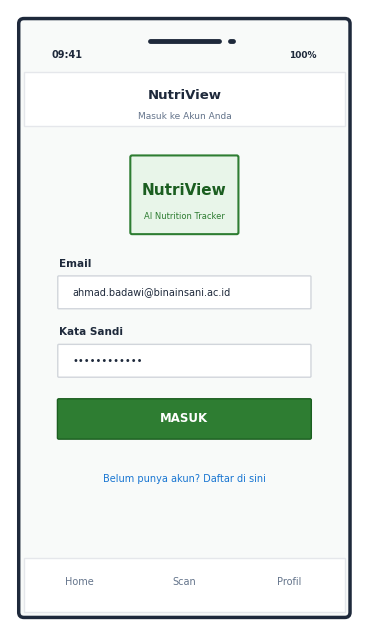
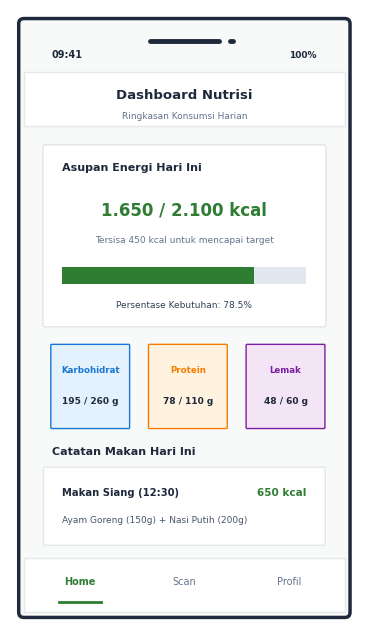
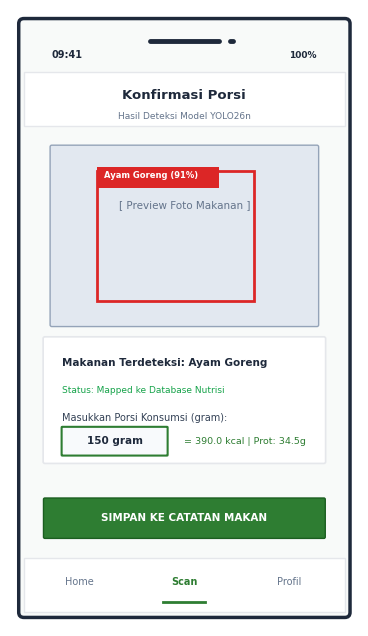
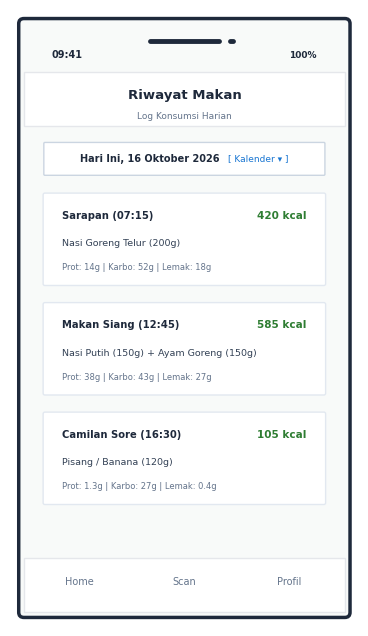

The script that saved these images, in order:
"""
Generates dedicated high-fidelity screen illustrations for NutriView project report.
Saved in docs/project-report/screenshots/
"""

import os
import matplotlib.pyplot as plt
import matplotlib.patches as patches

OUTPUT_DIR = "docs/project-report/screenshots"
os.makedirs(OUTPUT_DIR, exist_ok=True)

plt.rcParams["font.family"] = "sans-serif"
plt.rcParams["font.sans-serif"] = ["DejaVu Sans", "Arial", "Helvetica"]

def create_phone_base(title, subtitle=None):
    fig, ax = plt.subplots(figsize=(4.5, 8), dpi=200)
    ax.set_xlim(0, 100)
    ax.set_ylim(0, 180)
    ax.axis("off")

    # Phone chassis
    chassis = patches.FancyBboxPatch((4, 4), 92, 172, boxstyle="round,pad=1.5",
                                     facecolor="#F8FAF9", edgecolor="#1E293B", lw=2.5)
    ax.add_patch(chassis)

    # Notch / speaker bar
    ax.plot([40, 60], [171, 171], color="#1E293B", lw=3.5, solid_capstyle="round")
    ax.plot([63, 64], [171, 171], color="#1E293B", lw=3.5, solid_capstyle="round")

    # Status Bar
    ax.text(12, 166, "09:41", fontsize=7, fontweight="bold", color="#1E293B")
    ax.text(88, 166, "100%", fontsize=6.5, fontweight="bold", color="#1E293B", ha="right")

    # App Bar
    app_bar = patches.Rectangle((4, 146), 92, 16, facecolor="#FFFFFF", edgecolor="#E5E7EB", lw=1)
    ax.add_patch(app_bar)
    ax.text(50, 155, title, fontsize=9.5, fontweight="bold", color="#1E293B", ha="center", va="center")
    if subtitle:
        ax.text(50, 149, subtitle, fontsize=6.5, color="#64748B", ha="center", va="center")

    # Bottom Nav Bar
    nav_bar = patches.Rectangle((4, 4), 92, 16, facecolor="#FFFFFF", edgecolor="#E5E7EB", lw=1)
    ax.add_patch(nav_bar)
    
    tabs = [
        (20, "Home", True if "Dashboard" in title else False),
        (50, "Scan", True if "Scan" in title or "Porsi" in title or "Deteksi" in title else False),
        (80, "Profil", True if "Profil" in title else False),
    ]
    for tx, tname, is_act in tabs:
        col = "#2E7D32" if is_act else "#64748B"
        weight = "bold" if is_act else "normal"
        ax.text(tx, 12, tname, fontsize=7, color=col, fontweight=weight, ha="center")
        if is_act:
            ax.plot([tx-6, tx+6], [7, 7], color="#2E7D32", lw=2)

    return fig, ax

def generate_screens():
    # 1. Login Screen
    fig, ax = create_phone_base("NutriView", "Masuk ke Akun Anda")
    # Logo Box
    logo_box = patches.FancyBboxPatch((35, 115), 30, 22, boxstyle="round,pad=0.5",
                                      facecolor="#E8F5E9", edgecolor="#2E7D32", lw=1.5)
    ax.add_patch(logo_box)
    ax.text(50, 126, "NutriView", fontsize=11, fontweight="bold", color="#1B5E20", ha="center")
    ax.text(50, 119, "AI Nutrition Tracker", fontsize=6, color="#2E7D32", ha="center")

    # Input Fields
    ax.text(14, 105, "Email", fontsize=7.5, fontweight="bold", color="#1E293B")
    ibox1 = patches.FancyBboxPatch((14, 93), 72, 9, boxstyle="round,pad=0.3",
                                   facecolor="#FFFFFF", edgecolor="#D1D5DB", lw=1)
    ax.add_patch(ibox1)
    ax.text(18, 97.5, "ahmad.badawi@binainsani.ac.id", fontsize=7, color="#1E293B", va="center")

    ax.text(14, 85, "Kata Sandi", fontsize=7.5, fontweight="bold", color="#1E293B")
    ibox2 = patches.FancyBboxPatch((14, 73), 72, 9, boxstyle="round,pad=0.3",
                                   facecolor="#FFFFFF", edgecolor="#D1D5DB", lw=1)
    ax.add_patch(ibox2)
    ax.text(18, 77.5, "••••••••••••", fontsize=7, color="#1E293B", va="center")

    # Button
    btn = patches.FancyBboxPatch((14, 55), 72, 11, boxstyle="round,pad=0.4",
                                 facecolor="#2E7D32", edgecolor="#1B5E20", lw=1)
    ax.add_patch(btn)
    ax.text(50, 60.5, "MASUK", fontsize=8.5, fontweight="bold", color="#FFFFFF", ha="center", va="center")

    ax.text(50, 42, "Belum punya akun? Daftar di sini", fontsize=7, color="#1976D2", ha="center")
    fig.savefig(os.path.join(OUTPUT_DIR, "screen_login.png"), bbox_inches="tight")
    plt.close(fig)

    # 2. Dashboard Screen
    fig, ax = create_phone_base("Dashboard Nutrisi", "Ringkasan Konsumsi Harian")
    # Calorie Progress Card
    card1 = patches.FancyBboxPatch((10, 88), 80, 52, boxstyle="round,pad=0.6",
                                   facecolor="#FFFFFF", edgecolor="#E5E7EB", lw=1.2)
    ax.add_patch(card1)
    ax.text(15, 133, "Asupan Energi Hari Ini", fontsize=8, fontweight="bold", color="#1E293B")
    ax.text(50, 120, "1.650 / 2.100 kcal", fontsize=12, fontweight="bold", color="#2E7D32", ha="center")
    ax.text(50, 112, "Tersisa 450 kcal untuk mencapai target", fontsize=6.5, color="#64748B", ha="center")

    # Progress bar
    bg_bar = patches.Rectangle((15, 100), 70, 5, facecolor="#E2E8F0")
    fg_bar = patches.Rectangle((15, 100), 55, 5, facecolor="#2E7D32")
    ax.add_patch(bg_bar)
    ax.add_patch(fg_bar)
    ax.text(50, 93, "Persentase Kebutuhan: 78.5%", fontsize=6.5, color="#334155", ha="center")

    # Macros Row
    macros = [
        (12, "Karbohidrat", "195 / 260 g", "#1976D2", "#E3F2FD"),
        (40, "Protein", "78 / 110 g", "#F57C00", "#FFF3E0"),
        (68, "Lemak", "48 / 60 g", "#7B1FA2", "#F3E5F5")
    ]
    for mx, mname, mval, mcol, mbg in macros:
        box = patches.FancyBboxPatch((mx, 58), 22, 24, boxstyle="round,pad=0.3",
                                     facecolor=mbg, edgecolor=mcol, lw=1)
        ax.add_patch(box)
        ax.text(mx+11, 74, mname, fontsize=6.2, fontweight="bold", color=mcol, ha="center")
        ax.text(mx+11, 65, mval, fontsize=6.5, fontweight="bold", color="#1E293B", ha="center")

    # Recent Meals Section
    ax.text(12, 50, "Catatan Makan Hari Ini", fontsize=8, fontweight="bold", color="#1E293B")
    mcard = patches.FancyBboxPatch((10, 24), 80, 22, boxstyle="round,pad=0.4",
                                   facecolor="#FFFFFF", edgecolor="#E5E7EB", lw=1)
    ax.add_patch(mcard)
    ax.text(15, 38, "Makan Siang (12:30)", fontsize=7.2, fontweight="bold", color="#1E293B")
    ax.text(15, 30, "Ayam Goreng (150g) + Nasi Putih (200g)", fontsize=6.5, color="#475569")
    ax.text(85, 38, "650 kcal", fontsize=7.5, fontweight="bold", color="#2E7D32", ha="right")
    fig.savefig(os.path.join(OUTPUT_DIR, "screen_dashboard.png"), bbox_inches="tight")
    plt.close(fig)

    # 3. Detection Confirmation & Portion Input Screen
    fig, ax = create_phone_base("Konfirmasi Porsi", "Hasil Deteksi Model YOLO26n")
    # Image placeholder with Bounding Box
    img_box = patches.FancyBboxPatch((12, 88), 76, 52, boxstyle="round,pad=0.5",
                                     facecolor="#E2E8F0", edgecolor="#94A3B8", lw=1)
    ax.add_patch(img_box)
    ax.text(50, 122, "[ Preview Foto Makanan ]", fontsize=7.5, color="#64748B", ha="center")

    # Bounding box overlay
    bbox = patches.Rectangle((25, 95), 45, 38, facecolor="none", edgecolor="#DC2626", lw=2, linestyle="-")
    ax.add_patch(bbox)
    # BBox tag
    tag = patches.Rectangle((25, 128), 35, 6, facecolor="#DC2626")
    ax.add_patch(tag)
    ax.text(27, 131, "Ayam Goreng (91%)", fontsize=6, fontweight="bold", color="#FFFFFF")

    # Detected details
    card2 = patches.FancyBboxPatch((10, 48), 80, 36, boxstyle="round,pad=0.5",
                                   facecolor="#FFFFFF", edgecolor="#E5E7EB", lw=1.2)
    ax.add_patch(card2)
    ax.text(15, 76, "Makanan Terdeteksi: Ayam Goreng", fontsize=7.5, fontweight="bold", color="#1E293B")
    ax.text(15, 68, "Status: Mapped ke Database Nutrisi", fontsize=6.5, color="#16A34A")
    ax.text(15, 60, "Masukkan Porsi Konsumsi (gram):", fontsize=7, color="#334155")

    pbox = patches.FancyBboxPatch((15, 50), 30, 8, boxstyle="round,pad=0.2",
                                  facecolor="#F8FAFC", edgecolor="#2E7D32", lw=1.5)
    ax.add_patch(pbox)
    ax.text(30, 54, "150 gram", fontsize=7.5, fontweight="bold", color="#1E293B", ha="center", va="center")

    # Calculated nutrition preview
    ax.text(50, 54, "= 390.0 kcal | Prot: 34.5g", fontsize=6.8, color="#2E7D32", va="center")

    # Save button
    sbtn = patches.FancyBboxPatch((10, 26), 80, 11, boxstyle="round,pad=0.4",
                                  facecolor="#2E7D32", edgecolor="#1B5E20", lw=1)
    ax.add_patch(sbtn)
    ax.text(50, 31.5, "SIMPAN KE CATATAN MAKAN", fontsize=7.5, fontweight="bold", color="#FFFFFF", ha="center", va="center")

    fig.savefig(os.path.join(OUTPUT_DIR, "screen_detection_confirm.png"), bbox_inches="tight")
    plt.close(fig)

    # 4. Meal History Screen
    fig, ax = create_phone_base("Riwayat Makan", "Log Konsumsi Harian")
    # Date Picker Bar
    dp = patches.FancyBboxPatch((10, 132), 80, 9, boxstyle="round,pad=0.3",
                                facecolor="#FFFFFF", edgecolor="#CBD5E1", lw=1)
    ax.add_patch(dp)
    ax.text(20, 136.5, "Hari Ini, 16 Oktober 2026", fontsize=7, fontweight="bold", color="#1E293B", va="center")
    ax.text(80, 136.5, "[ Kalender ▾ ]", fontsize=6.5, color="#1976D2", ha="right", va="center")

    meals = [
        (100, "Sarapan (07:15)", "Nasi Goreng Telur (200g)", "420 kcal", "Prot: 14g | Karbo: 52g | Lemak: 18g"),
        (68, "Makan Siang (12:45)", "Nasi Putih (150g) + Ayam Goreng (150g)", "585 kcal", "Prot: 38g | Karbo: 43g | Lemak: 27g"),
        (36, "Camilan Sore (16:30)", "Pisang / Banana (120g)", "105 kcal", "Prot: 1.3g | Karbo: 27g | Lemak: 0.4g")
    ]
    for y_pos, m_type, m_items, m_cal, m_macros in meals:
        mc = patches.FancyBboxPatch((10, y_pos), 80, 26, boxstyle="round,pad=0.5",
                                    facecolor="#FFFFFF", edgecolor="#E2E8F0", lw=1)
        ax.add_patch(mc)
        ax.text(15, y_pos+19, m_type, fontsize=7.2, fontweight="bold", color="#1E293B")
        ax.text(85, y_pos+19, m_cal, fontsize=7.5, fontweight="bold", color="#2E7D32", ha="right")
        ax.text(15, y_pos+11, m_items, fontsize=6.8, color="#334155")
        ax.text(15, y_pos+4, m_macros, fontsize=6, color="#64748B")

    fig.savefig(os.path.join(OUTPUT_DIR, "screen_meal_history.png"), bbox_inches="tight")
    plt.close(fig)

    print("All screen illustrations generated successfully!")

if __name__ == "__main__":
    generate_screens()
